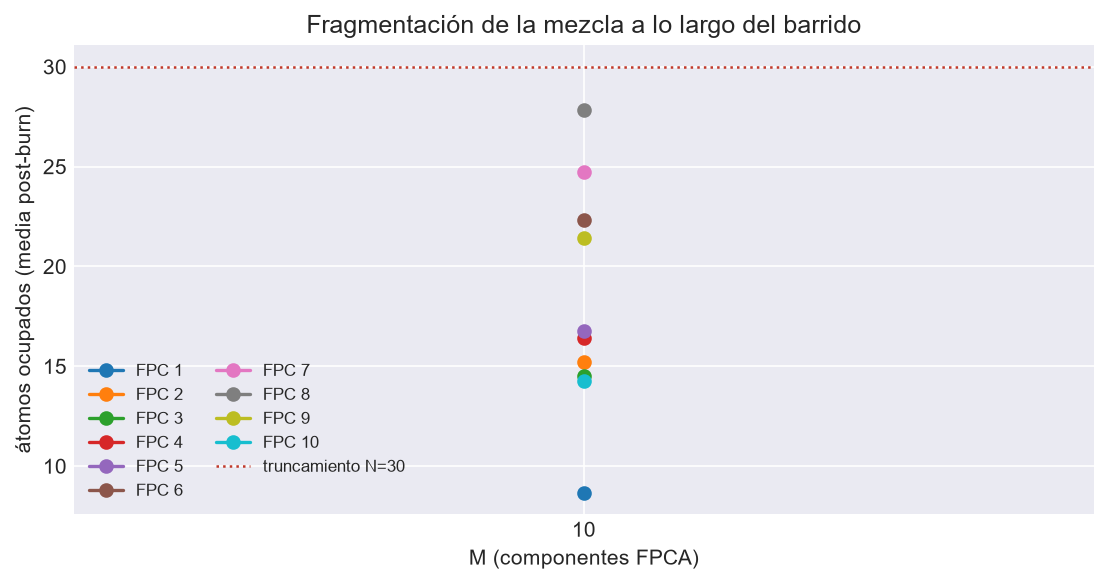

Source data for this figure (header and first rows):
M, FPC, cadena, media, max, p99, N_trunc, toca_truncamiento, frac_en_N
10, 1, 1, 8.655, 24, 17.0, 30, False, 0.0
10, 2, 1, 15.2, 30, 30.0, 30, True, 0.04333
10, 3, 1, 14.51, 30, 29.0, 30, True, 0.008667
10, 4, 1, 16.4, 30, 30.0, 30, True, 0.046
10, 5, 1, 16.79, 30, 30.0, 30, True, 0.04067
10, 6, 1, 22.33, 30, 30.0, 30, True, 0.2473
10, 7, 1, 24.74, 30, 30.0, 30, True, 0.4653
10, 8, 1, 27.85, 30, 30.0, 30, True, 0.6033
10, 9, 1, 21.44, 30, 30.0, 30, True, 0.21
10, 10, 1, 14.24, 30, 30.0, 30, True, 0.02667
